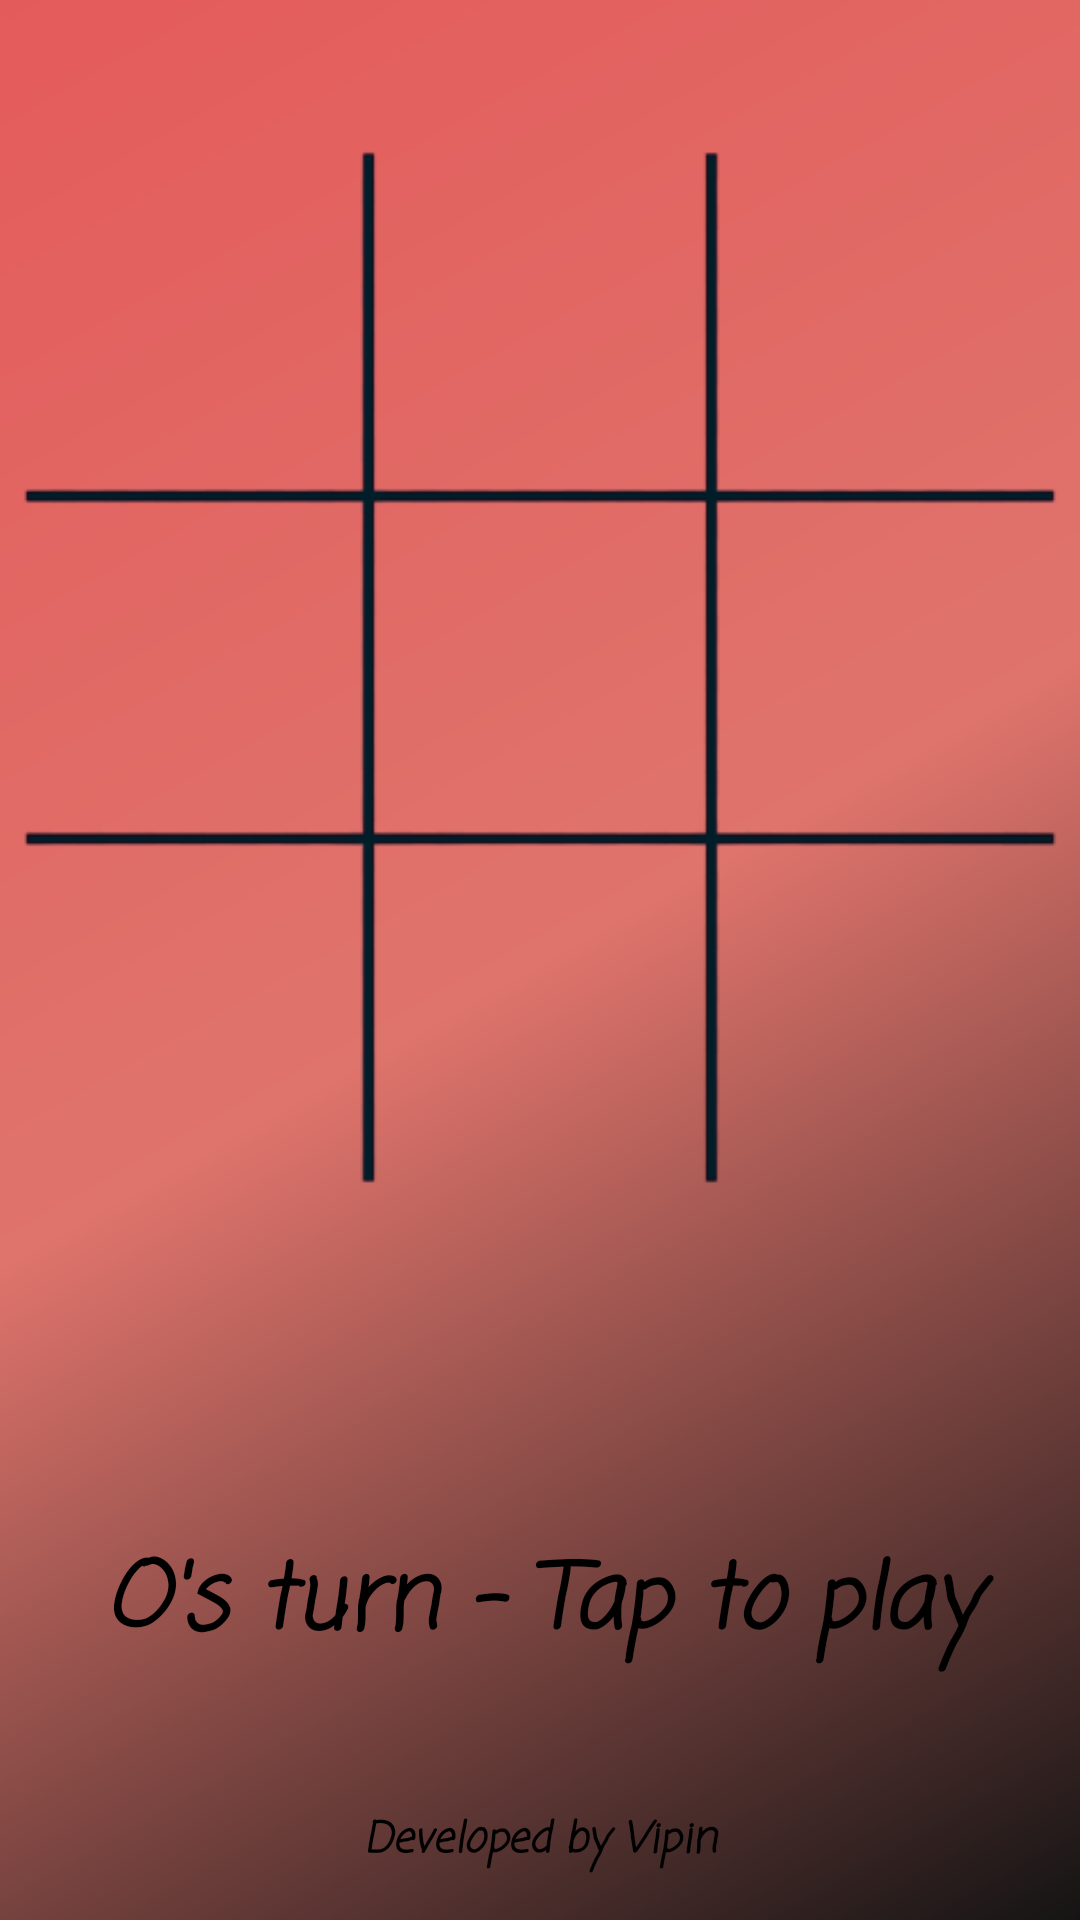

Reconstruct the res/layout file that produces this screen, plus the resources it refers to.
<!-- AndroidManifest.xml: application theme AppTheme -->
<!-- res/layout/activity_play_with_pc.xml -->
<androidx.constraintlayout.widget.ConstraintLayout xmlns:android="http://schemas.android.com/apk/res/android"
    xmlns:app="http://schemas.android.com/apk/res-auto"
    xmlns:tools="http://schemas.android.com/tools"
    android:layout_width="match_parent"
    android:layout_height="match_parent"
    android:background="@drawable/bg"
    android:paddingTop="8sp"
    tools:context=".MainActivity">

    <ImageView
        android:id="@+id/imageView"
        android:layout_width="0dp"
        android:layout_height="0dp"
        android:contentDescription="@string/module"
        app:layout_constraintBottom_toBottomOf="@+id/wid"
        app:layout_constraintEnd_toEndOf="parent"
        app:layout_constraintHorizontal_bias="0.5"
        app:layout_constraintStart_toStartOf="parent"
        app:layout_constraintTop_toTopOf="@+id/wid"
        app:srcCompat="@drawable/module1" />

    <LinearLayout
        android:id="@+id/wid"
        android:layout_width="0dp"
        android:layout_height="429dp"

        android:baselineAligned="false"
        android:orientation="horizontal"
        app:layout_constraintEnd_toEndOf="parent"
        app:layout_constraintStart_toStartOf="@+id/imageView"
        app:layout_constraintTop_toTopOf="parent">

        <LinearLayout
            android:layout_width="match_parent"
            android:layout_height="match_parent"
            android:layout_weight="1"
            android:orientation="vertical">

            <ImageView
                android:id="@+id/imageView0"
                android:layout_width="match_parent"
                android:layout_height="match_parent"
                android:layout_marginTop="50sp"
                android:layout_weight="3"
                android:contentDescription="@string/todo"
                android:onClick="tap"
                android:tag="0" />

            <ImageView
                android:id="@+id/imageView3"
                android:layout_width="match_parent"
                android:layout_height="match_parent"
                android:layout_marginTop="20sp"
                android:layout_marginBottom="20sp"
                android:layout_weight="3"
                android:contentDescription="@string/todo"
                android:onClick="tap"
                android:tag="3" />

            <ImageView
                android:id="@+id/imageView6"
                android:layout_width="match_parent"
                android:layout_height="match_parent"
                android:layout_marginBottom="50sp"
                android:layout_weight="3"
                android:contentDescription="@string/todo"
                android:onClick="tap"
                android:tag="6" />
        </LinearLayout>

        <LinearLayout
            android:layout_width="match_parent"
            android:layout_height="match_parent"
            android:layout_weight="1"
            android:orientation="vertical">

            <ImageView
                android:id="@+id/imageView1"
                android:layout_width="match_parent"
                android:layout_height="match_parent"
                android:layout_marginTop="50sp"
                android:layout_weight="3"
                android:contentDescription="TODO"
                android:onClick="tap"
                android:tag="1" />

            <ImageView
                android:id="@+id/imageView4"
                android:layout_width="match_parent"
                android:layout_height="match_parent"
                android:layout_marginTop="20sp"
                android:layout_marginBottom="20sp"
                android:layout_weight="3"
                android:contentDescription="@string/todo"
                android:onClick="tap"
                android:tag="4" />

            <ImageView
                android:id="@+id/imageView7"
                android:layout_width="match_parent"
                android:layout_height="match_parent"
                android:layout_marginBottom="50sp"
                android:layout_weight="3"
                android:contentDescription="TODO"
                android:onClick="tap"
                android:tag="7" />
        </LinearLayout>

        <LinearLayout
            android:layout_width="match_parent"
            android:layout_height="match_parent"
            android:layout_weight="1"
            android:orientation="vertical">

            <ImageView
                android:id="@+id/imageView2"
                android:layout_width="match_parent"
                android:layout_height="match_parent"
                android:layout_marginTop="50sp"
                android:layout_weight="3"
                android:contentDescription="@string/todo"
                android:onClick="tap"
                android:tag="2" />

            <ImageView
                android:id="@+id/imageView5"
                android:layout_width="match_parent"
                android:layout_height="match_parent"
                android:layout_marginTop="20sp"
                android:layout_marginBottom="20sp"
                android:layout_weight="3"
                android:contentDescription="TODO"
                android:onClick="tap"
                android:tag="5" />

            <ImageView
                android:id="@+id/imageView8"
                android:layout_width="match_parent"
                android:layout_height="match_parent"
                android:layout_marginBottom="50sp"
                android:layout_weight="3"
                android:contentDescription="TODO"
                android:onClick="tap"
                android:tag="8" />
        </LinearLayout>
    </LinearLayout>

    <TextView
        android:id="@+id/status"
        android:layout_width="401dp"
        android:layout_height="61dp"
        android:layout_marginTop="72dp"
        android:gravity="center"
        android:paddingBottom="10sp"
        android:shadowColor="@android:color/background_light"
        android:text="@string/o_s_turn_tap_to_play"
        android:textColor="@android:color/background_dark"
        android:textSize="30sp"
        android:textStyle="bold|italic"
        app:fontFamily="casual"
        app:layout_constraintEnd_toEndOf="parent"
        app:layout_constraintStart_toStartOf="parent"
        app:layout_constraintTop_toBottomOf="@+id/imageView" />

    <TextView
        android:id="@+id/textView"
        android:layout_width="0dp"
        android:layout_height="45dp"
        android:layout_marginBottom="4dp"
        android:gravity="center"
        android:shadowColor="@android:color/background_light"
        android:text="Developed by Vipin"
        android:textColor="@android:color/background_dark"
        android:textSize="14sp"
        android:textStyle="bold|italic"
        app:fontFamily="casual"
        app:layout_constraintBottom_toBottomOf="parent"
        app:layout_constraintEnd_toEndOf="parent"
        app:layout_constraintHorizontal_bias="0.0"
        app:layout_constraintStart_toStartOf="parent" />

</androidx.constraintlayout.widget.ConstraintLayout>
<!-- resources referenced by this layout -->
<resources>
  <!-- drawable bg (drawable) -->
  <?xml version="1.0" encoding="utf-8"?>
  <shape xmlns:android="http://schemas.android.com/apk/res/android"
      android:shape="rectangle">
      <gradient
          android:angle="135"
          android:centerColor="#DF746C"
          android:endColor="#E45B5B"
          android:startColor="#151414"
          android:type="linear" />
  </shape>
  <!-- drawable module1: png bitmap (drawable-v24, 22832 bytes) -->
  <string name="module">Module</string>
  <string name="o_s_turn_tap_to_play">O\'s turn - Tap to play</string>
  <string name="todo">TODO</string>
  <style name="AppTheme" parent="Theme.AppCompat.Light.DarkActionBar">
          
          <item name="colorPrimary">#E45B5B</item>
          <item name="colorPrimaryDark">#E45B5B</item>
          <item name="colorAccent">#E45B5B</item>
      </style>
</resources>
